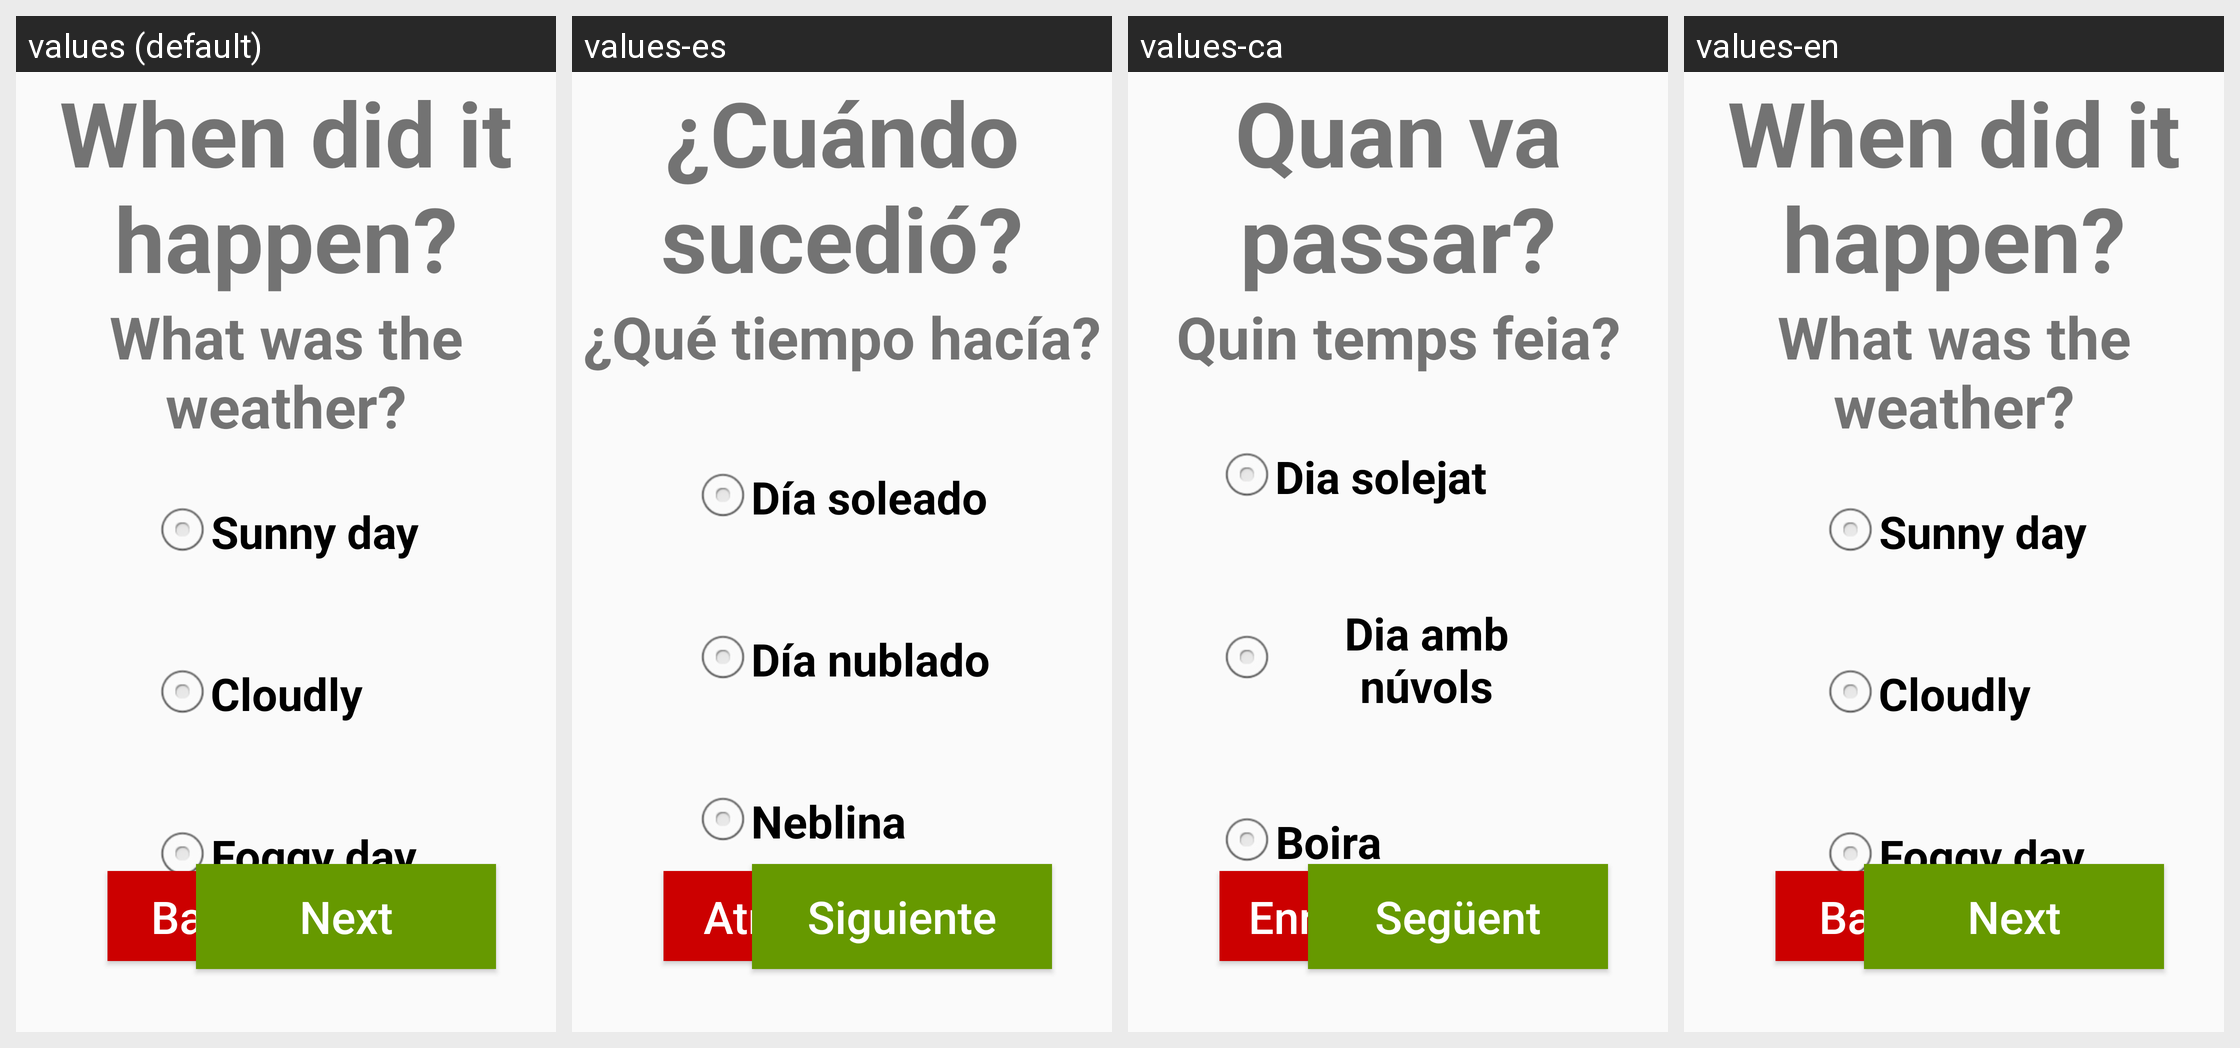

The Android screen above is rendered under several locales of the same app. Produce the string resources it draws, with the default and per-locale values.
Android screen res/layout/activity_preguntes1_2.xml rendered under 4 locales, left to right: values (default), values-es, values-ca, values-en. Device: Nexus 5 (rendered at 1080×1920; each locale shown at half size, 540×960, under a caption strip naming it); theme AppTheme.
Strings drawn on this screen, with the default value and each locale's value (text and hints the layout hard-codes, and strings that could not be matched under every locale, appear in the picture but are not listed):

WhenItHappened
  values: When did it happen?
  values-es: ¿Cuándo sucedió?
  values-ca: Quan va passar?
  values-en: When did it happen?

WhatWasTheWeather
  values: What was the weather?
  values-es: ¿Qué tiempo hacía?
  values-ca: Quin temps feia?
  values-en: What was the weather?

SunnyDay
  values: Sunny day
  values-es: Día soleado
  values-ca: Dia solejat
  values-en: Sunny day

Cloudly
  values: Cloudly
  values-es: Día nublado
  values-ca: Dia amb núvols
  values-en: Cloudly

FoggyDay
  values: Foggy day
  values-es: Neblina
  values-ca: Boira
  values-en: Foggy day
